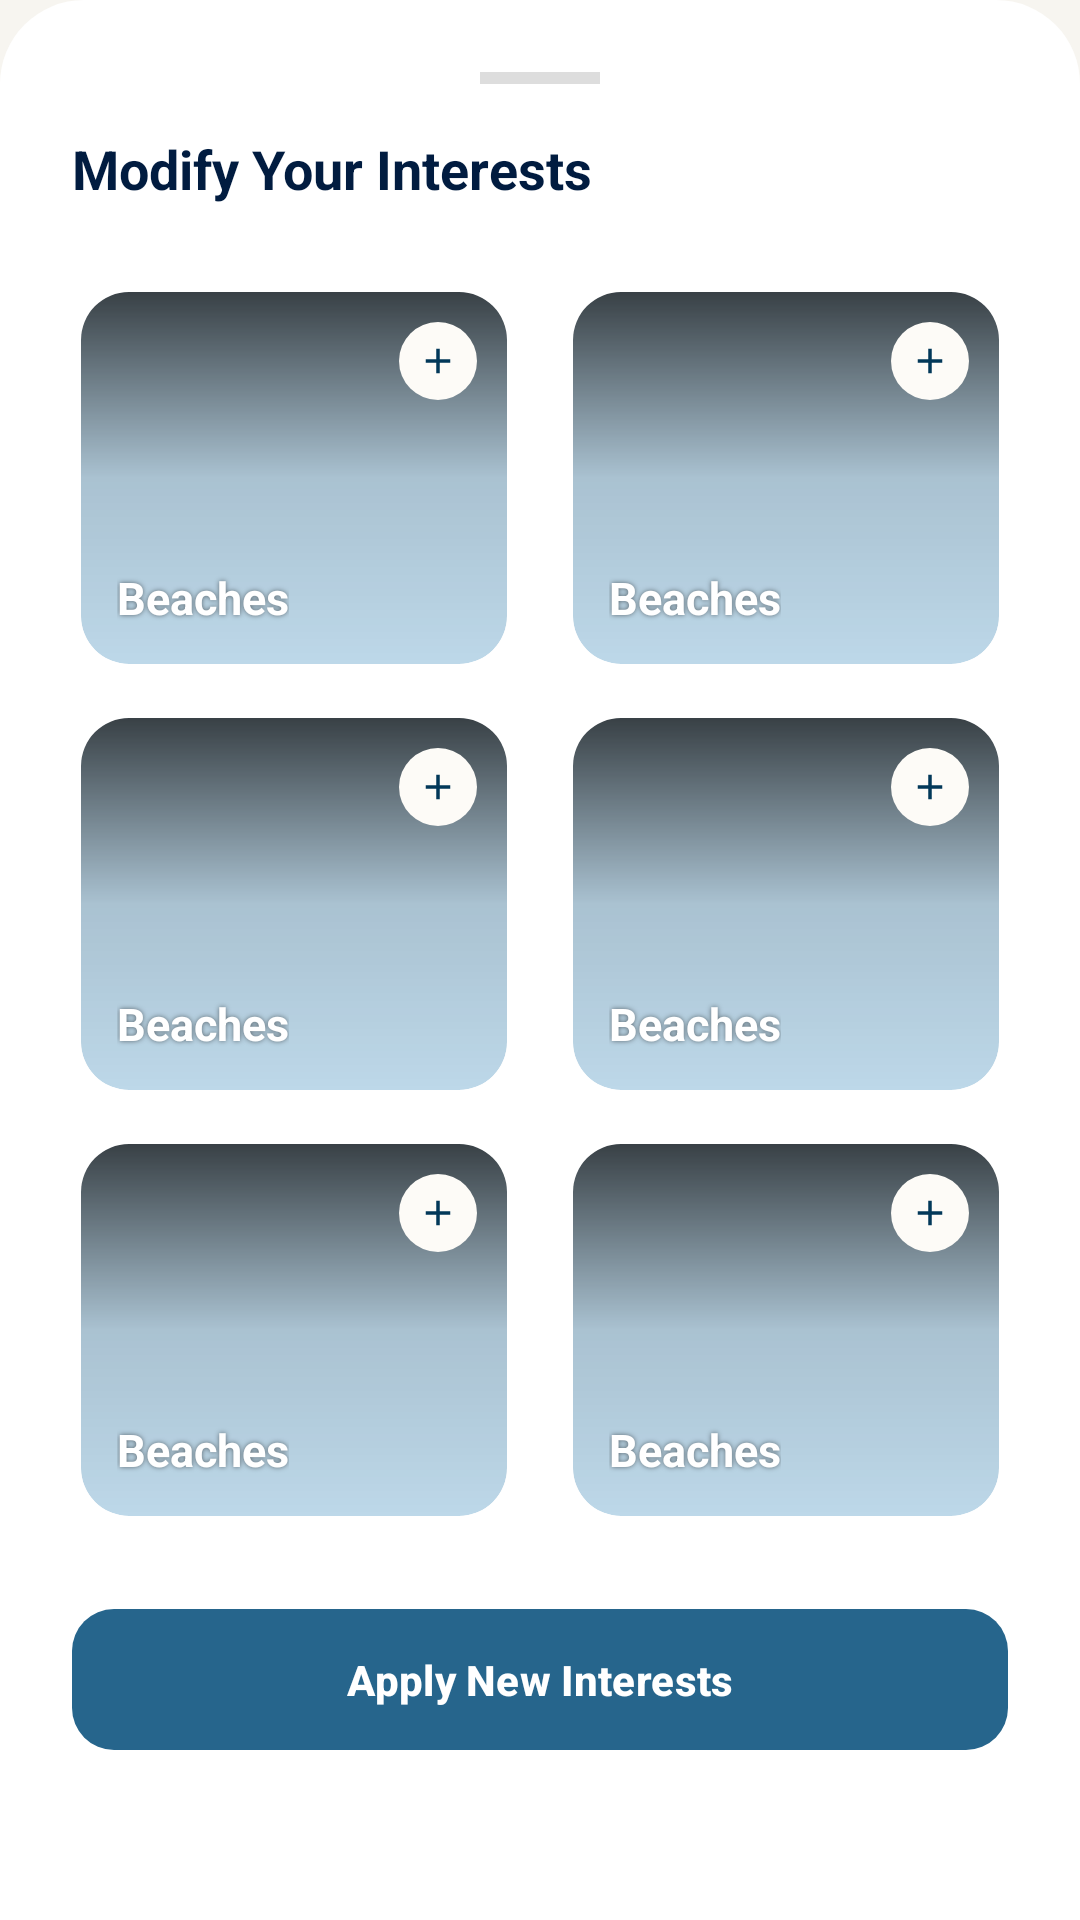

Reconstruct the res/layout file that produces this screen, plus the resources it refers to.
<!-- AndroidManifest.xml: application theme Theme.Mobile_app -->
<!-- res/layout/layout_bottom_sheet_interests.xml -->
<?xml version="1.0" encoding="utf-8"?>
<LinearLayout
    xmlns:android="http://schemas.android.com/apk/res/android"
    xmlns:app="http://schemas.android.com/apk/res-auto"
    android:layout_width="match_parent"
    android:layout_height="wrap_content"
    android:background="@drawable/bg_card_top_rounded"
    android:backgroundTint="@color/white"
    android:orientation="vertical"
    android:padding="24dp">

    <View
        android:layout_width="40dp"
        android:layout_height="4dp"
        android:layout_gravity="center_horizontal"
        android:background="#DDDDDD"
        android:layout_marginBottom="16dp"/>

    <TextView
        android:layout_width="wrap_content"
        android:layout_height="wrap_content"
        android:text="Modify Your Interests"
        android:textColor="@color/navy_blue_1"
        android:textSize="18sp"
        android:textStyle="bold"
        android:layout_marginBottom="4dp"/>

    <LinearLayout
        android:id="@+id/row1"
        android:layout_width="match_parent"
        android:layout_height="wrap_content"
        android:orientation="horizontal"
        android:layout_marginTop="22dp"
        android:baselineAligned="false">
        <include android:id="@+id/cardBeaches" layout="@layout/view_interest_card" android:layout_width="0dp" android:layout_height="130dp" android:layout_weight="1" android:layout_marginEnd="8dp" />
        <include android:id="@+id/cardFood" layout="@layout/view_interest_card" android:layout_width="0dp" android:layout_height="130dp" android:layout_weight="1" android:layout_marginStart="8dp" />
    </LinearLayout>

    <LinearLayout
        android:id="@+id/row2"
        android:layout_width="match_parent"
        android:layout_height="wrap_content"
        android:orientation="horizontal"
        android:layout_marginTop="12dp"
        android:baselineAligned="false">
        <include android:id="@+id/cardCities" layout="@layout/view_interest_card" android:layout_width="0dp" android:layout_height="130dp" android:layout_weight="1" android:layout_marginEnd="8dp" />
        <include android:id="@+id/cardNature" layout="@layout/view_interest_card" android:layout_width="0dp" android:layout_height="130dp" android:layout_weight="1" android:layout_marginStart="8dp" />
    </LinearLayout>

    <LinearLayout
        android:id="@+id/row3"
        android:layout_width="match_parent"
        android:layout_height="wrap_content"
        android:orientation="horizontal"
        android:layout_marginTop="12dp"
        android:baselineAligned="false">
        <include android:id="@+id/cardCulture" layout="@layout/view_interest_card" android:layout_width="0dp" android:layout_height="130dp" android:layout_weight="1" android:layout_marginEnd="8dp" />
        <include android:id="@+id/cardMountains" layout="@layout/view_interest_card" android:layout_width="0dp" android:layout_height="130dp" android:layout_weight="1" android:layout_marginStart="8dp" />
    </LinearLayout>

    <com.google.android.material.button.MaterialButton
        android:id="@+id/btnSaveInterests"
        android:layout_width="match_parent"
        android:layout_height="55dp"
        android:layout_marginTop="24dp"
        android:text="Apply New Interests"
        android:textAllCaps="false"
        android:textColor="@color/white"
        android:textStyle="bold"
        app:backgroundTint="@color/blue"
        app:cornerRadius="14dp" />
</LinearLayout>
<!-- res/layout/view_interest_card.xml (included above) -->
<?xml version="1.0" encoding="utf-8"?>
<FrameLayout xmlns:android="http://schemas.android.com/apk/res/android"
    xmlns:tools="http://tools.android.com/tools"
    xmlns:app="http://schemas.android.com/apk/res-auto"
    android:id="@+id/cardRoot"
    android:layout_width="match_parent"
    android:layout_height="150dp"
    android:background="@drawable/interests_bg_card_frame"
    android:clickable="true"
    android:focusable="true"
    android:padding="3dp">

    <com.google.android.material.imageview.ShapeableImageView
        android:id="@+id/ivImage"
        android:layout_width="match_parent"
        android:layout_height="match_parent"
        android:background="@drawable/interests_bg_image_placeholder"
        android:scaleType="centerCrop"
        android:contentDescription="@null"
        app:shapeAppearanceOverlay="@style/RoundedCorners" />

    <View
        android:layout_width="match_parent"
        android:layout_height="match_parent"
        android:background="@drawable/interests_bg_image_gradient" />

    <TextView
        android:id="@+id/tvLabel"
        android:layout_width="wrap_content"
        android:layout_height="wrap_content"
        android:layout_gravity="bottom|start"
        android:layout_margin="12dp"
        android:textColor="@color/white"
        android:textSize="15sp"
        android:textStyle="bold"
        android:shadowColor="#80000000"
        android:shadowRadius="4"
        tools:text="Beaches" />

    <FrameLayout
        android:id="@+id/badgeBg"
        android:layout_width="26dp"
        android:layout_height="26dp"
        android:layout_gravity="top|end"
        android:layout_margin="10dp"
        android:background="@drawable/interests_bg_badge">

        <ImageView
            android:id="@+id/badgeIcon"
            android:layout_width="14dp"
            android:layout_height="14dp"
            android:layout_gravity="center"
            android:src="@drawable/interests_ic_plus"
            android:contentDescription="@null" />
    </FrameLayout>

</FrameLayout>
<!-- resources referenced by this layout -->
<resources>
  <color name="blue">#26658C</color>
  <color name="navy_blue_1">#011C40</color>
  <color name="white">#FFFFFFFF</color>
  <!-- drawable bg_card_top_rounded (drawable) -->
  <shape xmlns:android="http://schemas.android.com/apk/res/android"
      android:shape="rectangle">
      <corners
          android:topLeftRadius="28dp"
          android:topRightRadius="28dp" />
      <solid android:color="@color/white" />
  </shape>
  <!-- drawable interests_bg_badge (drawable) -->
  <?xml version="1.0" encoding="utf-8"?>
  <selector xmlns:android="http://schemas.android.com/apk/res/android">
      
      <item android:state_selected="true">
          <shape android:shape="oval">
              <solid android:color="@color/light_turq_1" /> 
              <corners android:radius="6dp" />
          </shape>
      </item>
      
      <item>
          <shape android:shape="oval">
              <solid android:color="@color/cream" /> 
              <corners android:radius="6dp" />
          </shape>
      </item>
  </selector>
  <!-- drawable interests_bg_card_frame (drawable) -->
  <?xml version="1.0" encoding="utf-8"?>
  <selector xmlns:android="http://schemas.android.com/apk/res/android">
      <item android:state_selected="true">
          <shape android:shape="rectangle">
              <corners android:radius="18dp" />
              <stroke android:width="3dp" android:color="@color/light_turq_1" />
              <solid android:color="@android:color/transparent" />
          </shape>
      </item>
      <item>
          <shape android:shape="rectangle">
              <corners android:radius="18dp" />
              <stroke android:width="0dp" android:color="@android:color/transparent" />
              <solid android:color="@android:color/transparent" />
          </shape>
      </item>
  </selector>
  <!-- drawable interests_bg_image_gradient (drawable) -->
  <?xml version="1.0" encoding="utf-8"?>
  <shape xmlns:android="http://schemas.android.com/apk/res/android" android:shape="rectangle">
      <corners android:radius="16dp" />
      <gradient
          android:type="linear"
          android:angle="90"
          android:startColor="#00000000"
          android:centerColor="#1A000000"
          android:endColor="#B3000000" />
  </shape>
  <!-- drawable interests_bg_image_placeholder (drawable) -->
  <?xml version="1.0" encoding="utf-8"?>
  <shape xmlns:android="http://schemas.android.com/apk/res/android" android:shape="rectangle">
      <corners android:radius="16dp" />
      <solid android:color="@color/sky_blue_2" />
  </shape>
  <!-- drawable interests_ic_plus (drawable) -->
  <?xml version="1.0" encoding="utf-8"?>
  <vector xmlns:android="http://schemas.android.com/apk/res/android"
      android:width="14dp"
      android:height="14dp"
      android:viewportWidth="24"
      android:viewportHeight="24">
      <path
          android:fillColor="@color/navy_blue_2"
          android:pathData="M11,5 L13,5 L13,11 L19,11 L19,13 L13,13 L13,19 L11,19 L11,13 L5,13 L5,11 L11,11 Z" />
  </vector>
  <style name="RoundedCorners">
          <item name="cornerSize">16dp</item>
          <item name="cornerFamily">rounded</item>
      </style>
  <style name="Theme.Mobile_app" parent="Base.Theme.Mobile_app">
          <item name="android:windowBackground">@color/bg</item>
      </style>
  <color name="light_turq_1">#54ACBF</color>
  <color name="cream">#FDFBF7</color>
  <color name="sky_blue_2">#BDD8E9</color>
  <color name="navy_blue_2">#023859</color>
  <style name="Base.Theme.Mobile_app" parent="Theme.Material3.DayNight.NoActionBar">
          <item name="android:windowActivityTransitions">true</item>
          <item name="android:windowIsTranslucent">false</item>
          <item name="android:statusBarColor">@android:color/transparent</item>
          <item name="android:navigationBarColor">@android:color/transparent</item>
          <item name="android:windowLayoutInDisplayCutoutMode" tools:targetApi="o_mr1">shortEdges</item>
      </style>
  <color name="bg">#F7F5F0</color>
</resources>
